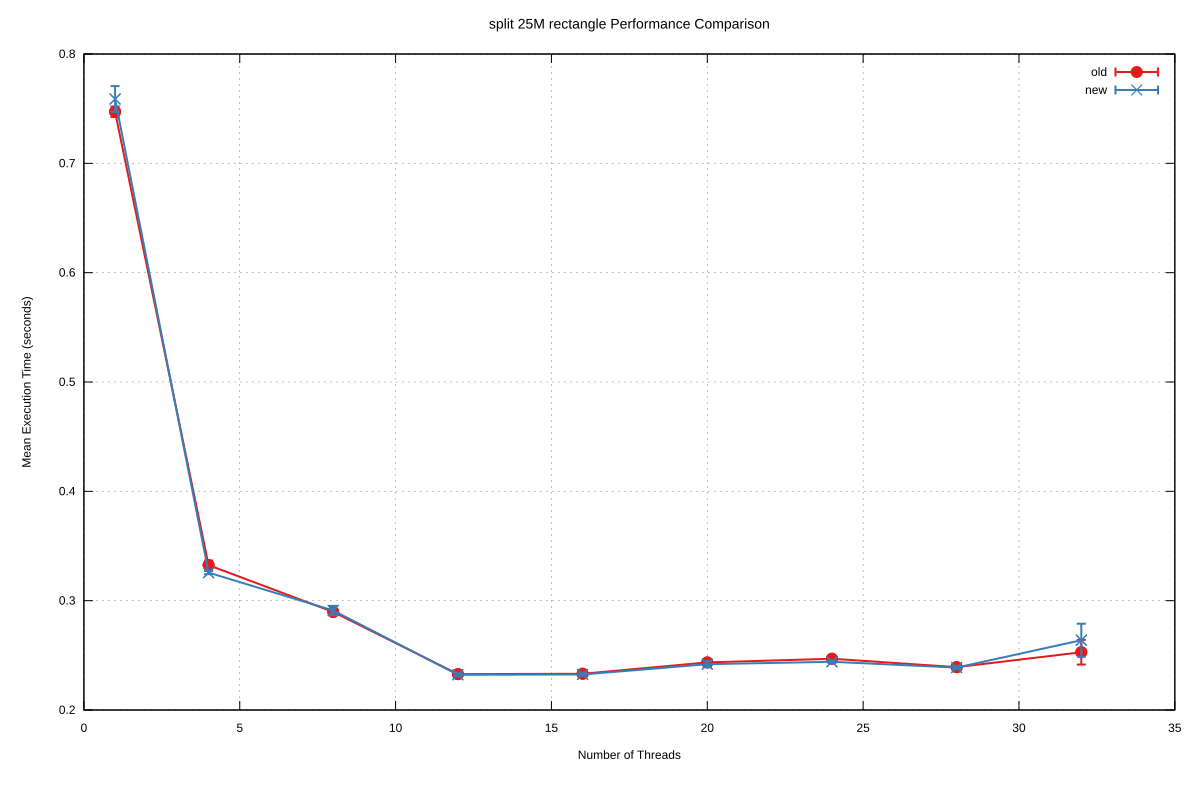

The table this chart was drawn from, first rows:
Name, Mean, MeanLB, MeanUB, Stddev, StddevLB, StddevUB, scheduler, threads
split/25M_rectangle, 0.7472, 0.7472, 0.7472, 4.818498110650121e-3, 4.386505611212211e-3, 5.22794028997485e-3, old, 1
split/25M_rectangle, 0.3325, 0.3325, 0.3338, 4.201480368737774e-3, 4.201480368737774e-3, 4.201480368737774e-3, old, 4
split/25M_rectangle, 0.2897, 0.2897, 0.2897, 1.4302979400947955e-3, 6.751565611530234e-4, 1.4938172004830687e-3, old, 8
split/25M_rectangle, 0.2328, 0.2327, 0.2329, 1.0260918880165297e-3, 1.0260918880165297e-3, 1.0260918880165297e-3, old, 12
split/25M_rectangle, 0.2332, 0.233, 0.2338, 9.221874476838033e-4, 6.60919907489385e-4, 9.964605141305621e-4, old, 16
split/25M_rectangle, 0.2435, 0.2433, 0.2436, 1.2909807617249387e-3, 5.127152183682759e-4, 1.3169847563322431e-3, old, 20
split/25M_rectangle, 0.2469, 0.2469, 0.2469, 1.214123924744419e-3, 1.179377359977885e-3, 1.4698544703625617e-3, old, 24
split/25M_rectangle, 0.2392, 0.2388, 0.2393, 1.0730322130326141e-3, 1.0730322130326141e-3, 1.0730322130326141e-3, old, 28
split/25M_rectangle, 0.2528, 0.2498, 0.2564, 1.1283376598852405e-2, 1.1283376598852405e-2, 1.1283376598852405e-2, old, 32
split/25M_rectangle, 0.7588, 0.7538, 0.7596, 1.1828304323272107e-2, 4.660575602819723e-3, 1.3250581914347843e-2, new, 1
split/25M_rectangle, 0.3256, 0.3256, 0.3257, 1.4089212764856135e-3, 1.3645529262765336e-3, 1.45390274637649e-3, new, 4
split/25M_rectangle, 0.291, 0.291, 0.291, 4.260948584248042e-3, 4.260948584248042e-3, 4.260948584248042e-3, new, 8
split/25M_rectangle, 0.2322, 0.2315, 0.2328, 1.4207842424766813e-3, 6.339350479359582e-4, 1.6887366507302927e-3, new, 12
split/25M_rectangle, 0.2325, 0.2325, 0.2325, 1.080691905841325e-3, 7.878094564944475e-4, 1.1630979865932007e-3, new, 16
split/25M_rectangle, 0.2419, 0.2419, 0.2419, 2.86435533883792e-3, 2.6159229076219968e-3, 2.86435533883792e-3, new, 20
split/25M_rectangle, 0.2441, 0.2438, 0.2449, 1.0998253918717408e-3, 1.0238717907774394e-3, 1.2896156910156425e-3, new, 24
split/25M_rectangle, 0.2388, 0.2379, 0.2388, 1.4177852268953556e-3, 1.4177852268953556e-3, 1.4177852268953556e-3, new, 28
split/25M_rectangle, 0.2638, 0.26, 0.266, 1.508908690334708e-2, 1.508908690334708e-2, 1.508908690334708e-2, new, 32
